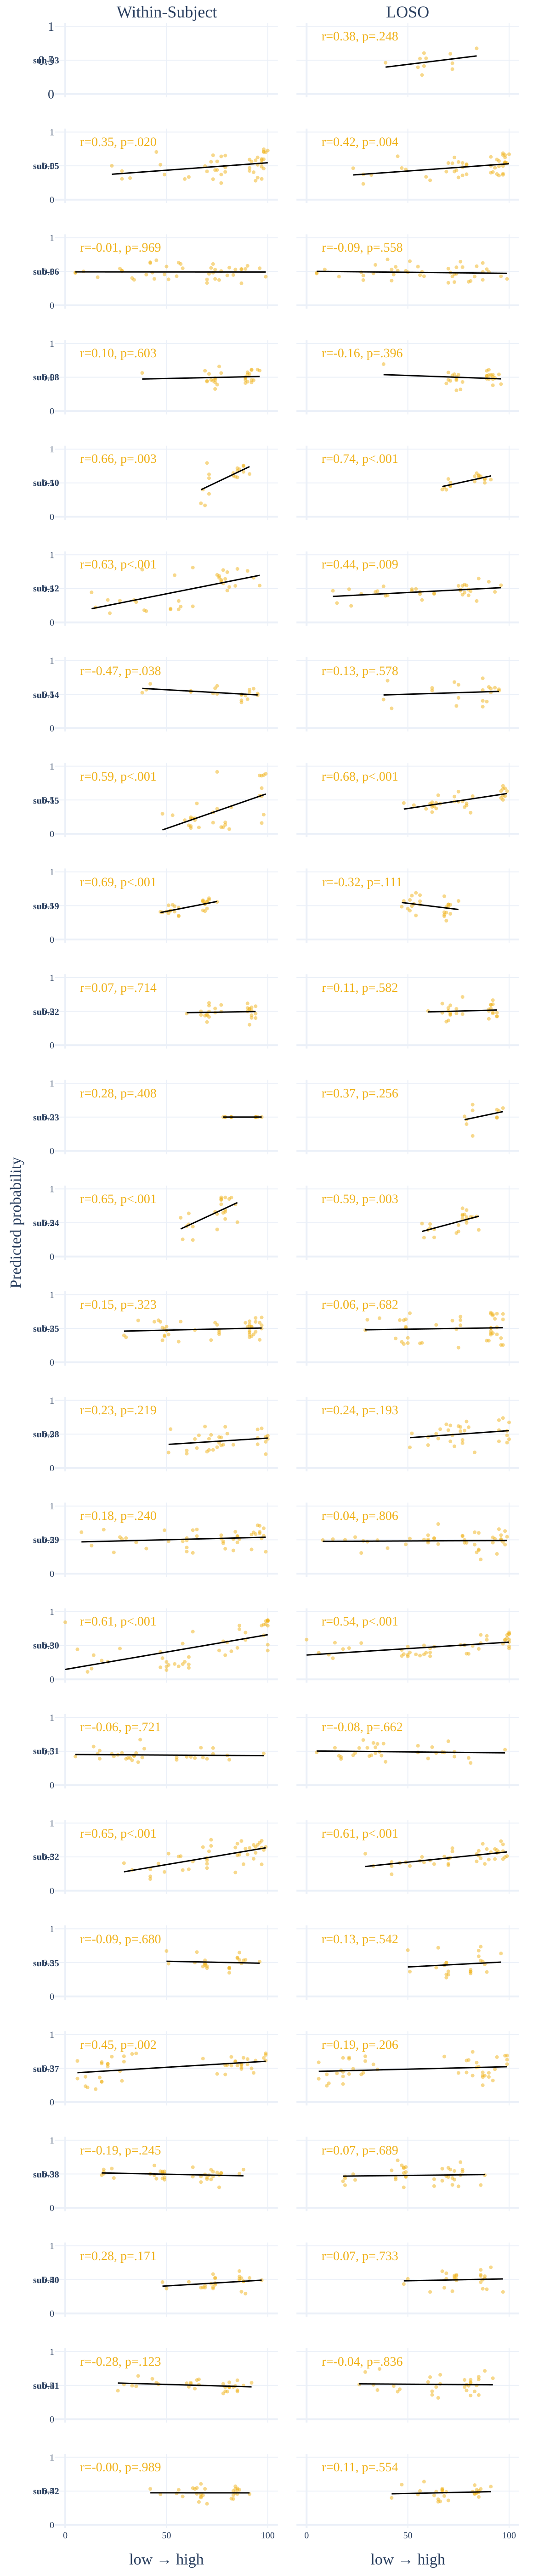

Data behind this chart, as committed beside it:
trace_index, trace_type, trace_name, row_label, col_label, x, y
0, scatter, , , LOSO, 84.0, 0.6745
0, scatter, , , LOSO, 59.0, 0.527
0, scatter, , , LOSO, 56.0, 0.5231
0, scatter, , , LOSO, 58.0, 0.4125
0, scatter, , , LOSO, 72.0, 0.4549
0, scatter, , , LOSO, 72.0, 0.3674
0, scatter, , , LOSO, 71.0, 0.5935
0, scatter, , , LOSO, 58.0, 0.6038
0, scatter, , , LOSO, 55.0, 0.3947
0, scatter, , , LOSO, 39.0, 0.4614
0, scatter, , , LOSO, 57.0, 0.2802
1, scatter, , , LOSO, 39.0, 0.3968
1, scatter, , , LOSO, 84.0, 0.5626
2, scatter, , sub-05, Within-Subject, 45.0, 0.7049
2, scatter, , sub-05, Within-Subject, 98.0, 0.7449
2, scatter, , sub-05, Within-Subject, 98.0, 0.7121
2, scatter, , sub-05, Within-Subject, 98.0, 0.7036
2, scatter, , sub-05, Within-Subject, 99.0, 0.7021
2, scatter, , sub-05, Within-Subject, 100.0, 0.727
2, scatter, , sub-05, Within-Subject, 97.0, 0.5833
2, scatter, , sub-05, Within-Subject, 97.0, 0.6008
2, scatter, , sub-05, Within-Subject, 73.0, 0.6564
2, scatter, , sub-05, Within-Subject, 23.0, 0.5012
2, scatter, , sub-05, Within-Subject, 79.0, 0.6525
2, scatter, , sub-05, Within-Subject, 95.0, 0.6246
2, scatter, , sub-05, Within-Subject, 75.0, 0.5654
2, scatter, , sub-05, Within-Subject, 91.0, 0.4254
2, scatter, , sub-05, Within-Subject, 69.0, 0.4953
2, scatter, , sub-05, Within-Subject, 95.0, 0.3257
2, scatter, , sub-05, Within-Subject, 28.0, 0.3078
2, scatter, , sub-05, Within-Subject, 98.0, 0.4598
2, scatter, , sub-05, Within-Subject, 70.0, 0.4176
2, scatter, , sub-05, Within-Subject, 28.0, 0.4231
2, scatter, , sub-05, Within-Subject, 97.0, 0.5422
2, scatter, , sub-05, Within-Subject, 98.0, 0.597
2, scatter, , sub-05, Within-Subject, 91.0, 0.5922
2, scatter, , sub-05, Within-Subject, 79.0, 0.476
2, scatter, , sub-05, Within-Subject, 77.0, 0.64
2, scatter, , sub-05, Within-Subject, 92.0, 0.5642
2, scatter, , sub-05, Within-Subject, 77.0, 0.3713
2, scatter, , sub-05, Within-Subject, 74.0, 0.4379
2, scatter, , sub-05, Within-Subject, 93.0, 0.4057
2, scatter, , sub-05, Within-Subject, 97.0, 0.4874
2, scatter, , sub-05, Within-Subject, 72.0, 0.5604
2, scatter, , sub-05, Within-Subject, 91.0, 0.4692
2, scatter, , sub-05, Within-Subject, 94.0, 0.5823
2, scatter, , sub-05, Within-Subject, 97.0, 0.306
2, scatter, , sub-05, Within-Subject, 49.0, 0.3708
2, scatter, , sub-05, Within-Subject, 73.0, 0.3027
2, scatter, , sub-05, Within-Subject, 95.0, 0.5157
2, scatter, , sub-05, Within-Subject, 94.0, 0.2801
2, scatter, , sub-05, Within-Subject, 79.0, 0.4104
2, scatter, , sub-05, Within-Subject, 47.0, 0.5164
2, scatter, , sub-05, Within-Subject, 32.0, 0.3183
2, scatter, , sub-05, Within-Subject, 75.0, 0.4392
2, scatter, , sub-05, Within-Subject, 77.0, 0.2452
2, scatter, , sub-05, Within-Subject, 59.0, 0.3052
2, scatter, , sub-05, Within-Subject, 61.0, 0.3353
3, scatter, , sub-05, Within-Subject, 23.0, 0.3757
3, scatter, , sub-05, Within-Subject, 100.0, 0.5456
... 1,529 more rows
